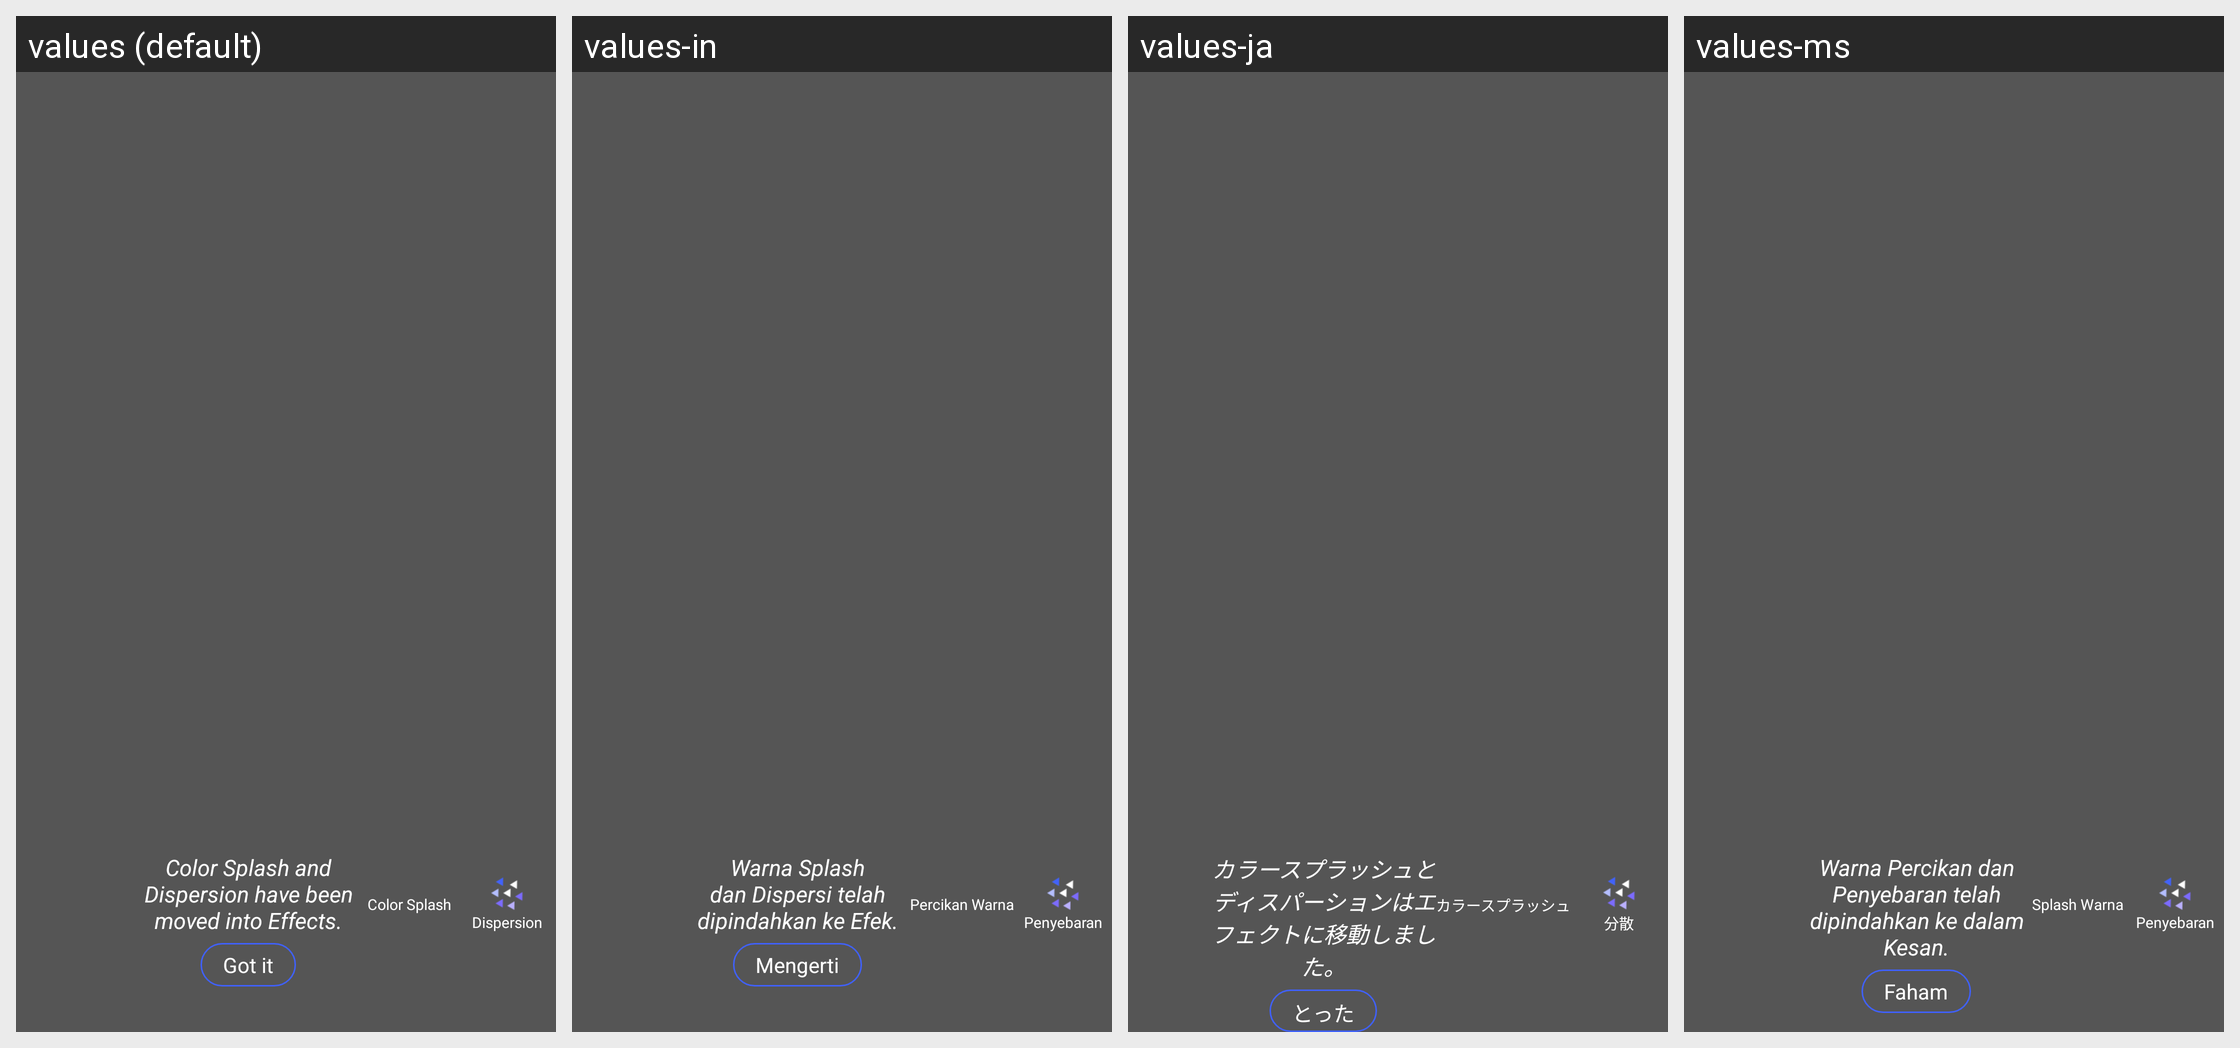

The Android screen above is rendered under several locales of the same app. Produce the string resources it draws, with the default and per-locale values.
Android screen res/layout/layout_effect_disper_color_hint.xml rendered under 4 locales, left to right: values (default), values-in, values-ja, values-ms. Device: Nexus 5 (rendered at 1080×1920; each locale shown at half size, 540×960, under a caption strip naming it); theme AppTheme.
Other locales in the repository, not shown: values-am, values-ar, values-as, values-bn, values-bs, values-ca, values-da, values-de, values-el, values-en, values-es, values-es-rUS, values-eu, values-fi, values-fr, values-gl, values-gu, values-hy, values-is, values-it, values-kk, values-kn, values-ko, values-mk, values-ml, values-mr, values-my, values-nb, values-ne, values-nl, values-or, values-pa, values-pl, values-pt, values-ro, values-ru, values-sl, values-sq, values-sr, values-sv, values-sw, values-te, values-th, values-tr, values-uk, values-vi, values-zh, values-zh-rCN, values-zh-rHK, values-zh-rTW, values-zu.
Strings drawn on this screen, with the default value and each locale's value (text and hints the layout hard-codes, and strings that could not be matched under every locale, appear in the picture but are not listed):

Color_Splash
  values: Color Splash
  values-in: Percikan Warna
  values-ja: カラースプラッシュ
  values-ms: Splash Warna

Dispersion
  values: Dispersion
  values-in: Penyebaran
  values-ja: 分散
  values-ms: Penyebaran

Effect_dispersion_colorsplash_move_hint
  values: Color Splash and Dispersion have been moved into Effects.
  values-in: Warna Splash dan Dispersi telah dipindahkan ke Efek.
  values-ja: カラースプラッシュとディスパーションはエフェクトに移動しました。
  values-ms: Warna Percikan dan Penyebaran telah dipindahkan ke dalam Kesan.

I_Know
  values: Got it
  values-in: Mengerti
  values-ja: とった
  values-ms: Faham
